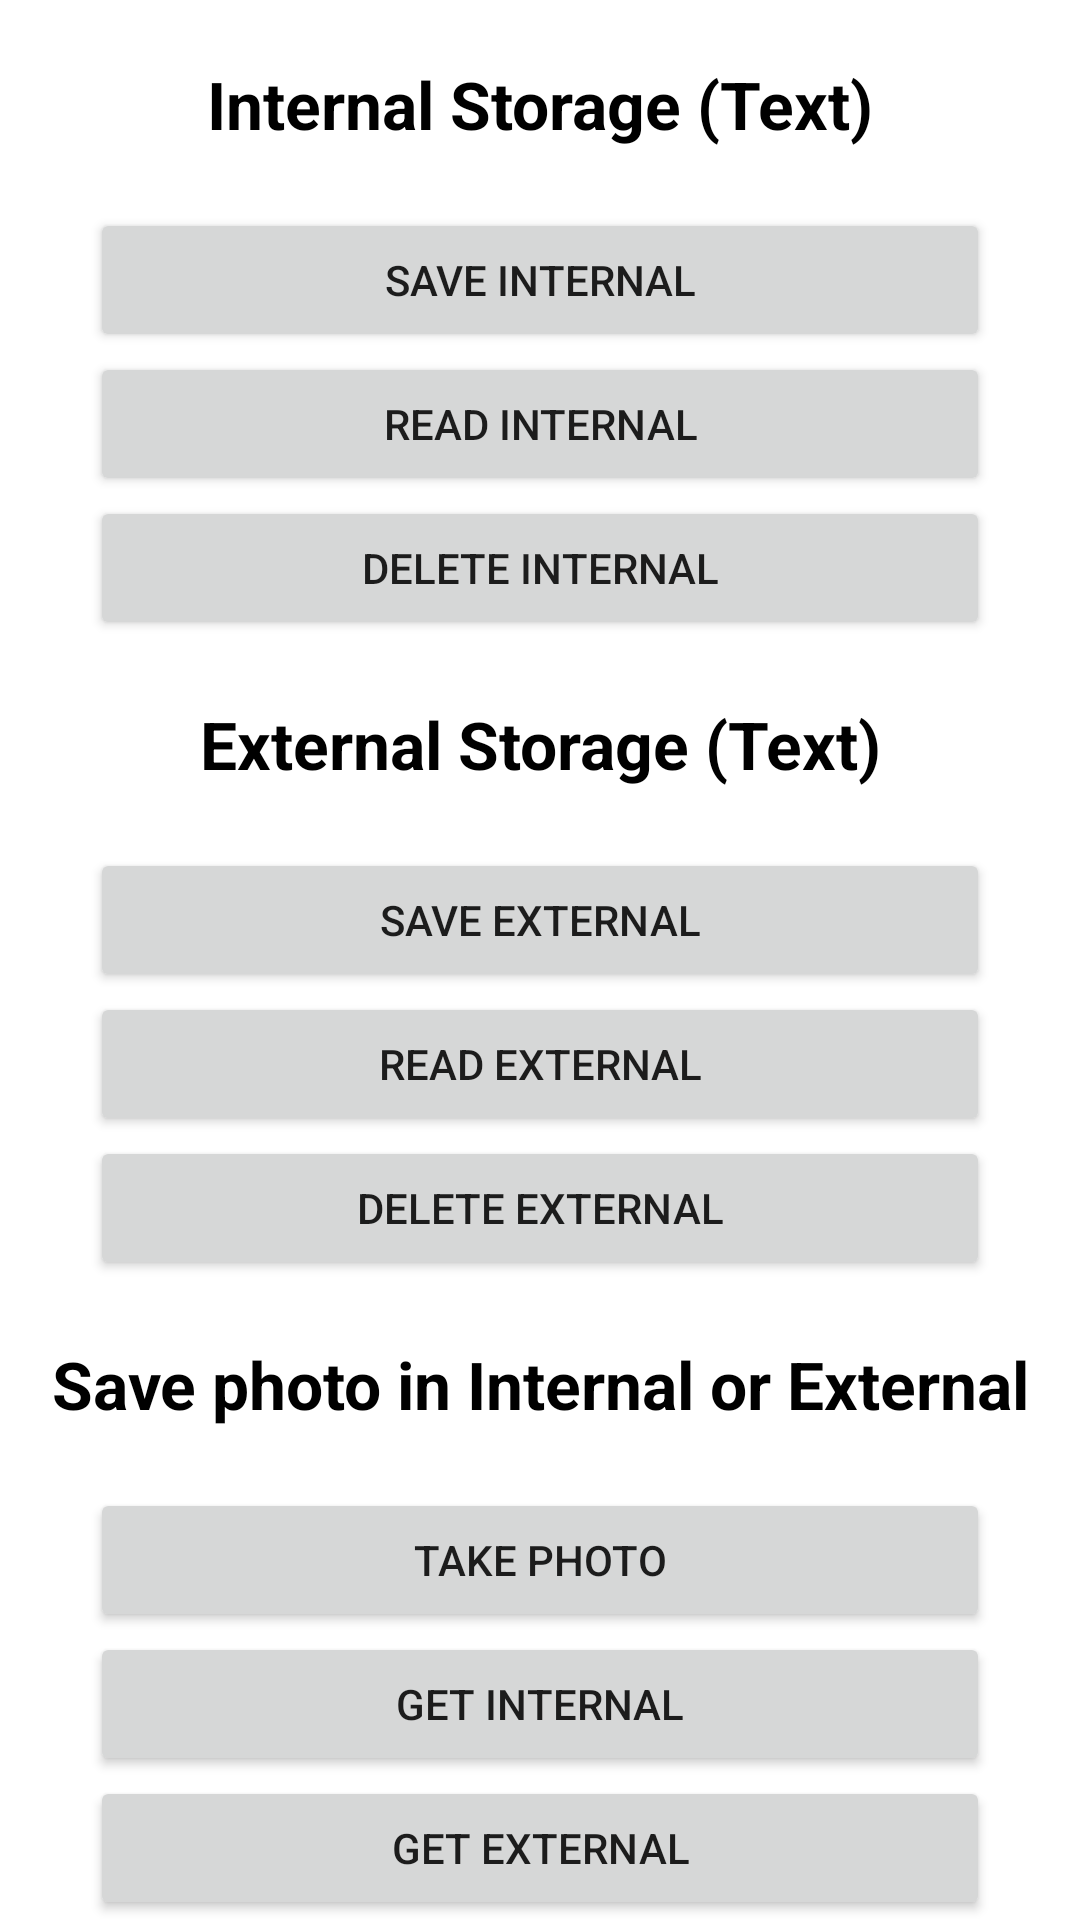

Android layout source for this screen:
<!-- AndroidManifest.xml: application theme Theme.AndroidStorageLearn -->
<!-- res/layout/activity_main.xml -->
<?xml version="1.0" encoding="utf-8"?>
<androidx.core.widget.NestedScrollView xmlns:android="http://schemas.android.com/apk/res/android"
    xmlns:app="http://schemas.android.com/apk/res-auto"
    xmlns:tools="http://schemas.android.com/tools"
    android:layout_width="match_parent"
    android:layout_height="match_parent"
    tools:context=".MainActivity">

    <LinearLayout
        android:layout_width="match_parent"
        android:layout_height="match_parent"
        android:orientation="vertical">

        <TextView
            android:layout_width="match_parent"
            android:layout_height="wrap_content"
            android:gravity="center"
            android:paddingVertical="20dp"
            android:text="Internal Storage (Text)"
            android:textColor="@color/black"
            android:textSize="22sp"
            android:textStyle="bold" />

        <Button
            android:id="@+id/btn_save_internal"
            android:layout_width="match_parent"
            android:layout_height="wrap_content"
            android:layout_marginHorizontal="30dp"
            android:text="save internal" />

        <Button
            android:id="@+id/btn_read_internal"
            android:layout_width="match_parent"
            android:layout_height="wrap_content"
            android:layout_marginHorizontal="30dp"
            android:text="read internal" />

        <Button
            android:id="@+id/btn_delete_internal"
            android:layout_width="match_parent"
            android:layout_height="wrap_content"
            android:layout_marginHorizontal="30dp"
            android:text="delete internal" />

        <TextView
            android:layout_width="match_parent"
            android:layout_height="wrap_content"
            android:gravity="center"
            android:paddingVertical="20dp"
            android:text="External Storage (Text)"
            android:textColor="@color/black"
            android:textSize="22sp"
            android:textStyle="bold" />

        <Button
            android:id="@+id/btn_save_external"
            android:layout_width="match_parent"
            android:layout_height="wrap_content"
            android:layout_marginHorizontal="30dp"
            android:text="save external" />

        <Button
            android:id="@+id/btn_read_external"
            android:layout_width="match_parent"
            android:layout_height="wrap_content"
            android:layout_marginHorizontal="30dp"
            android:text="read external" />

        <Button
            android:id="@+id/btn_delete_external"
            android:layout_width="match_parent"
            android:layout_height="wrap_content"
            android:layout_marginHorizontal="30dp"
            android:text="delete external" />

        <TextView
            android:layout_width="match_parent"
            android:layout_height="wrap_content"
            android:gravity="center"
            android:paddingVertical="20dp"
            android:text="Save photo in Internal or External"
            android:textColor="@color/black"
            android:textSize="22sp"
            android:textStyle="bold" />

        <Button
            android:id="@+id/btn_take_photo"
            android:layout_width="match_parent"
            android:layout_height="wrap_content"
            android:layout_marginHorizontal="30dp"
            android:text="take photo" />

        <Button
            android:id="@+id/btn_get_internal"
            android:layout_width="match_parent"
            android:layout_height="wrap_content"
            android:layout_marginHorizontal="30dp"
            android:text="get internal" />

        <Button
            android:id="@+id/btn_get_external"
            android:layout_width="match_parent"
            android:layout_height="wrap_content"
            android:layout_marginHorizontal="30dp"
            android:text="get external" />

        <Button
            android:id="@+id/btn_enabled_permission"
            android:layout_width="match_parent"
            android:layout_height="wrap_content"
            android:layout_marginHorizontal="30dp"
            android:text="Enabled permission" />

    </LinearLayout>

</androidx.core.widget.NestedScrollView>
<!-- resources referenced by this layout -->
<resources>
  <style name="Theme.AndroidStorageLearn" parent="Theme.MaterialComponents.DayNight.DarkActionBar">
          
          <item name="colorPrimary">@color/purple_500</item>
          <item name="colorPrimaryVariant">@color/purple_700</item>
          <item name="colorOnPrimary">@color/white</item>
          
          <item name="colorSecondary">@color/teal_200</item>
          <item name="colorSecondaryVariant">@color/teal_700</item>
          <item name="colorOnSecondary">@color/black</item>
          
          <item name="android:statusBarColor" tools:targetApi="l">?attr/colorPrimaryVariant</item>
          
      </style>
  <!-- not gathered from this repository: default colours our renderer supplied (Android Studio template values) -->
  <color name="purple_500">#FF6200EE</color>
  <color name="purple_700">#FF3700B3</color>
  <color name="teal_200">#FF03DAC5</color>
  <color name="teal_700">#FF018786</color>
  <color name="black">#FF000000</color>
  <color name="white">#FFFFFFFF</color>
</resources>
